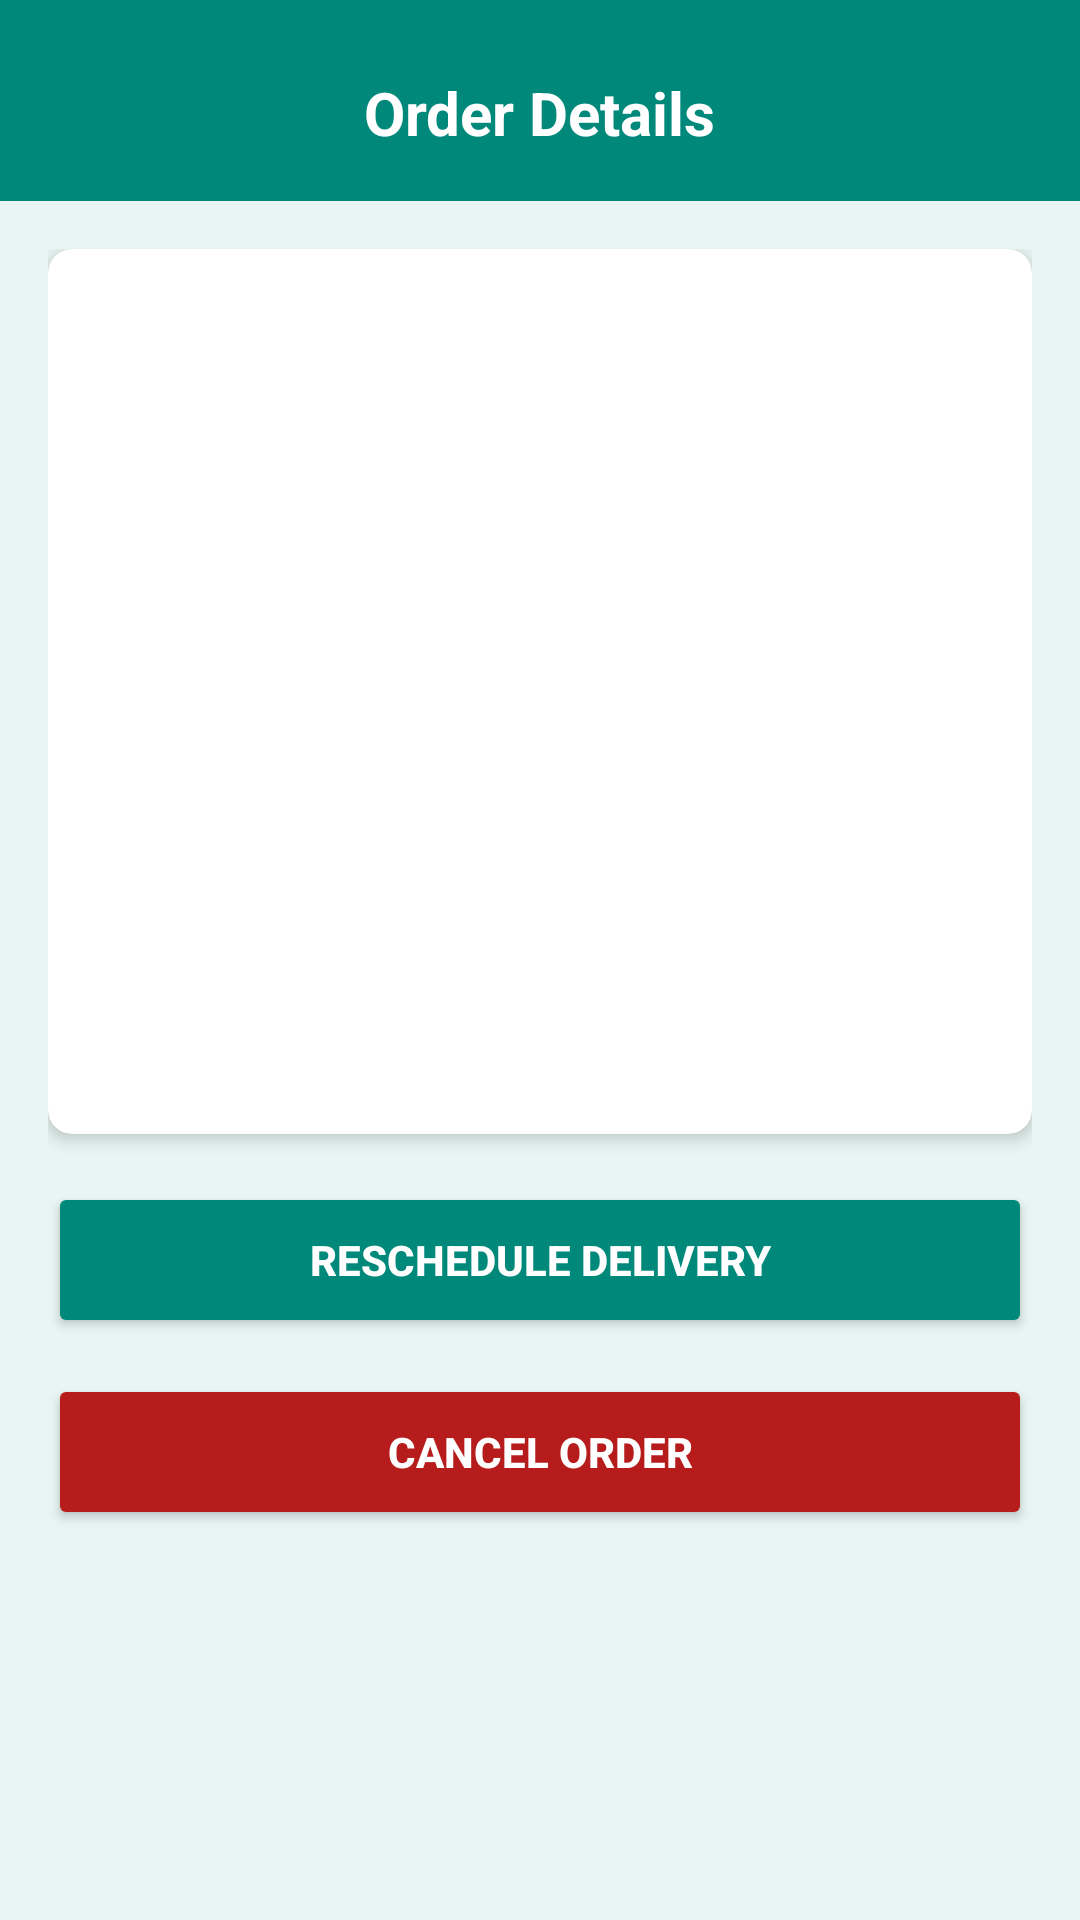

Here is an Android app screen rendered from its layout file. Give the layout XML and the strings, colors and styles it references.
<!-- AndroidManifest.xml: application theme Theme.PrintXpress -->
<!-- res/layout/activity_order_detail.xml -->
<?xml version="1.0" encoding="utf-8"?>
<LinearLayout xmlns:android="http://schemas.android.com/apk/res/android"
    android:layout_width="match_parent"
    android:layout_height="match_parent"
    android:orientation="vertical"
    android:background="@color/lightGray">

    <LinearLayout
        android:layout_width="match_parent"
        android:layout_height="wrap_content"
        android:background="@color/primaryColor"
        android:gravity="center"
        android:paddingTop="24dp"
        android:paddingBottom="16dp"
        android:fitsSystemWindows="true">
        <TextView
            android:layout_width="wrap_content"
            android:layout_height="wrap_content"
            android:text="Order Details"
            android:textColor="#FFFFFF"
            android:textSize="20sp"
            android:textStyle="bold" />
    </LinearLayout>

    <ScrollView
        android:layout_width="match_parent"
        android:layout_height="0dp"
        android:layout_weight="1">

    <LinearLayout
        android:layout_width="match_parent"
        android:layout_height="wrap_content"
        android:orientation="vertical"
        android:padding="16dp">

        <androidx.cardview.widget.CardView xmlns:app="http://schemas.android.com/apk/res-auto"
            android:layout_width="match_parent" android:layout_height="wrap_content"
            app:cardCornerRadius="8dp" app:cardElevation="3dp" android:layout_marginBottom="16dp">
            <LinearLayout android:layout_width="match_parent" android:layout_height="wrap_content"
                android:orientation="vertical" android:padding="20dp">

                <TextView android:id="@+id/tvOrderId" android:layout_width="wrap_content"
                    android:layout_height="wrap_content" android:textSize="20sp"
                    android:textStyle="bold" android:textColor="@color/primaryColor"
                    android:layout_marginBottom="16dp"/>

                <TextView android:id="@+id/tvProduct" android:layout_width="wrap_content"
                    android:layout_height="wrap_content" android:textSize="16sp"
                    android:textColor="@color/textPrimary" android:layout_marginBottom="8dp"/>

                <TextView android:id="@+id/tvQuantity" android:layout_width="wrap_content"
                    android:layout_height="wrap_content" android:textSize="14sp"
                    android:textColor="@color/textSecondary" android:layout_marginBottom="8dp"/>

                <TextView android:id="@+id/tvTotal" android:layout_width="wrap_content"
                    android:layout_height="wrap_content" android:textSize="18sp"
                    android:textColor="@color/accent" android:textStyle="bold"
                    android:layout_marginBottom="8dp"/>

                <TextView android:id="@+id/tvStatus" android:layout_width="wrap_content"
                    android:layout_height="wrap_content" android:textSize="14sp"
                    android:textStyle="bold" android:layout_marginBottom="8dp"/>

                <TextView android:id="@+id/tvDate" android:layout_width="wrap_content"
                    android:layout_height="wrap_content" android:textSize="13sp"
                    android:textColor="@color/textSecondary" android:layout_marginBottom="8dp"/>

                <TextView android:id="@+id/tvDelivery" android:layout_width="wrap_content"
                    android:layout_height="wrap_content" android:textSize="14sp"
                    android:textColor="@color/textPrimary" android:layout_marginBottom="8dp"/>

                <TextView android:id="@+id/tvDeliveryDate" android:layout_width="wrap_content"
                    android:layout_height="wrap_content" android:textSize="13sp"
                    android:textColor="@color/textSecondary" android:layout_marginBottom="8dp"/>

                <TextView android:id="@+id/tvSpecs" android:layout_width="wrap_content"
                    android:layout_height="wrap_content" android:textSize="13sp"
                    android:textColor="@color/textSecondary"/>
            </LinearLayout>
        </androidx.cardview.widget.CardView>

        <Button android:id="@+id/btnPayNow"
            android:layout_width="match_parent" android:layout_height="52dp"
            android:text="PAY NOW" android:backgroundTint="@color/accent"
            android:textColor="@color/white" android:textStyle="bold"
            android:layout_marginBottom="12dp"
            android:visibility="gone"/>

        <Button android:id="@+id/btnRescheduleOrder"
            android:layout_width="match_parent" android:layout_height="52dp"
            android:text="RESCHEDULE DELIVERY" android:backgroundTint="@color/primaryColor"
            android:textColor="@color/white" android:textStyle="bold"
            android:layout_marginBottom="12dp"/>

        <Button android:id="@+id/btnCancelOrder"
            android:layout_width="match_parent" android:layout_height="52dp"
            android:text="CANCEL ORDER" android:backgroundTint="@color/error"
            android:textColor="@color/white" android:textStyle="bold"/>

    </LinearLayout>
    </ScrollView>
</LinearLayout>
<!-- resources referenced by this layout -->
<resources>
  <color name="accent">#26C6DA</color>
  <color name="error">#B71C1C</color>
  <color name="lightGray">#E8F5F3</color>
  <color name="primaryColor">#00897B</color>
  <color name="textPrimary">#003D35</color>
  <color name="textSecondary">#4A8C84</color>
  <color name="white">#FFFFFF</color>
  <style name="Theme.PrintXpress" parent="Theme.MaterialComponents.Light.NoActionBar">
          <item name="colorPrimary">@color/primaryColor</item>
          <item name="colorPrimaryDark">@color/primaryDark</item>
          <item name="colorAccent">@color/accent</item>
          <item name="android:statusBarColor">@color/primaryDark</item>
          <item name="windowActionBar">false</item>
          <item name="windowNoTitle">true</item>
      </style>
  <color name="primaryDark">#005F56</color>
</resources>
